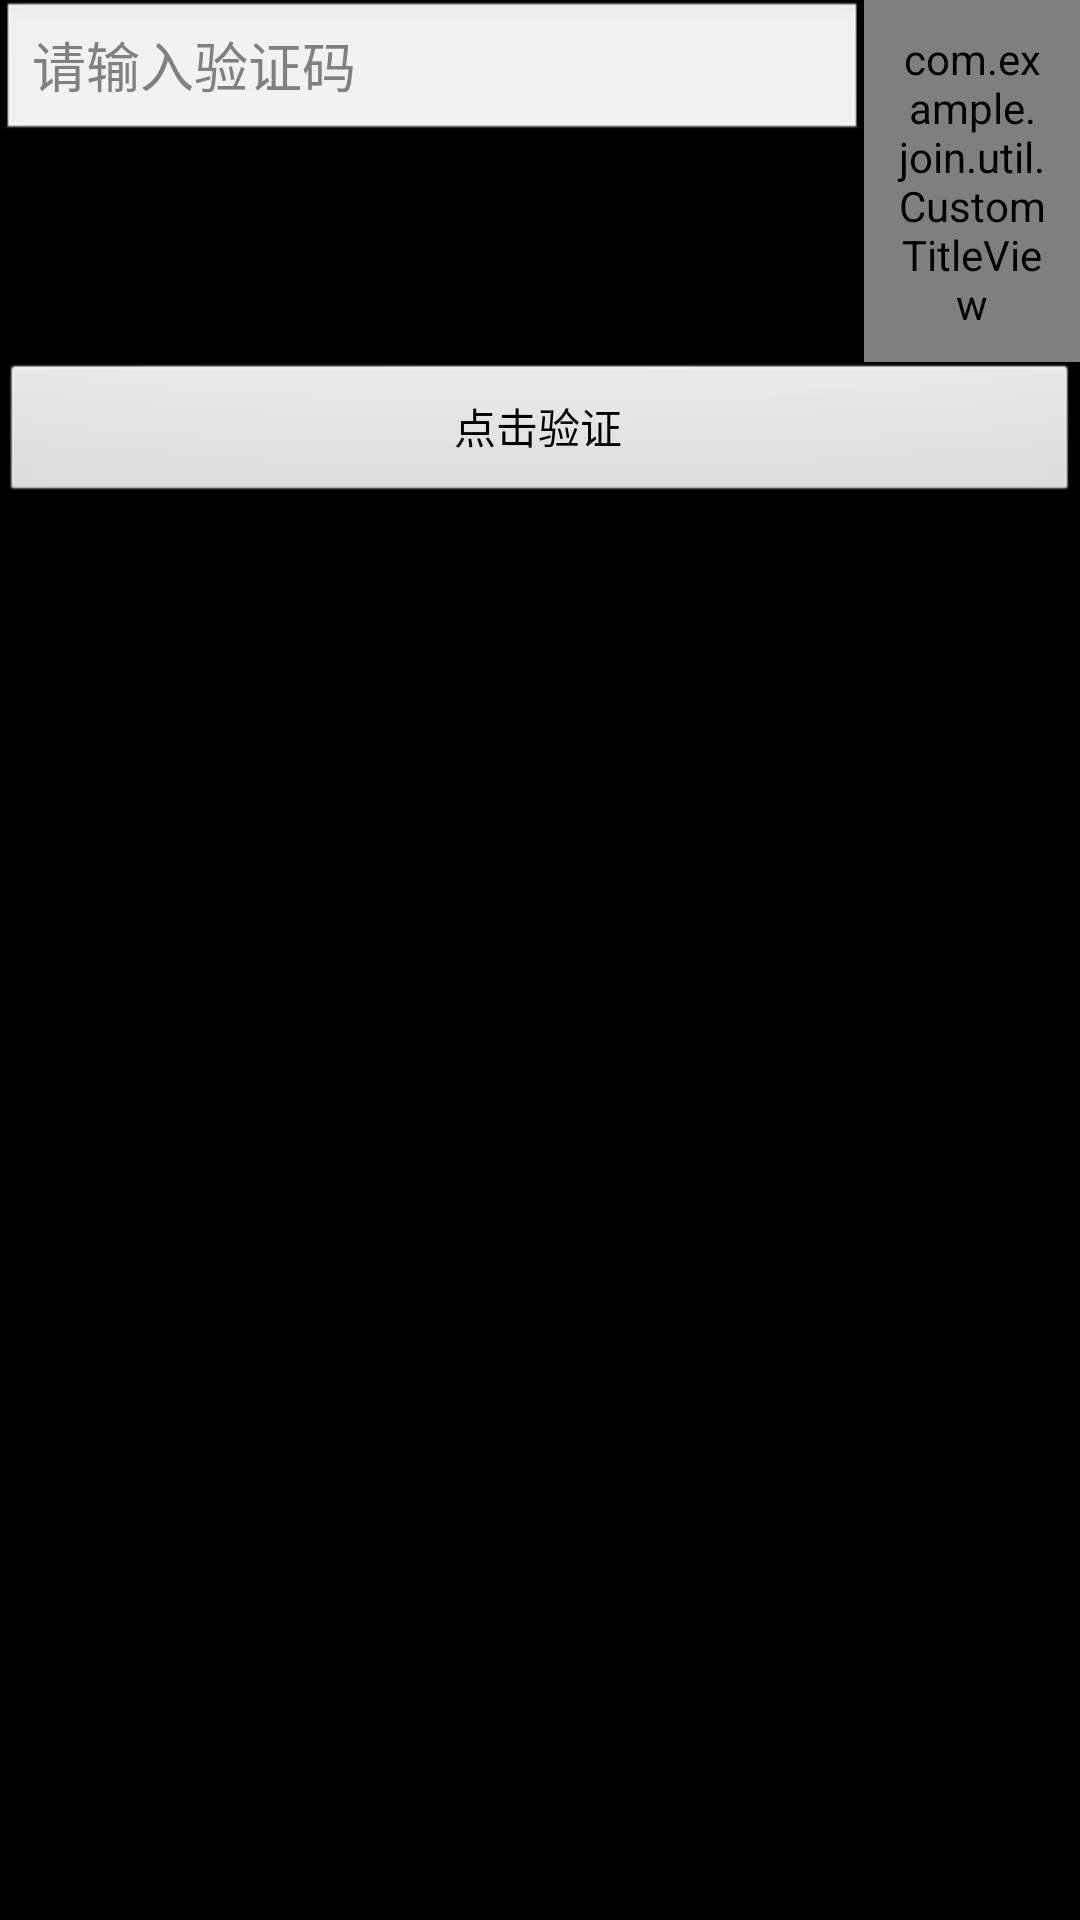

Android layout source for this screen:
<!-- AndroidManifest.xml: activity theme Anim_fade -->
<!-- res/layout/activity_verification.xml -->
<?xml version="1.0" encoding="utf-8"?>
<LinearLayout
    xmlns:android="http://schemas.android.com/apk/res/android"
    xmlns:tools="http://schemas.android.com/tools"
    xmlns:custom="http://schemas.android.com/apk/res-auto"
    android:orientation="vertical"
    android:layout_width="match_parent"
    android:layout_height="match_parent">
    <LinearLayout
        android:layout_width="match_parent"
        android:layout_height="wrap_content"
        android:orientation="horizontal">
    <EditText
        android:id="@+id/et_number"
        android:layout_weight="4"
        android:layout_width="0dp"
        android:layout_height="wrap_content"
        android:hint="请输入验证码"/>
    <com.example.join.util.CustomTitleView
        android:layout_weight="1"
        android:id="@+id/tv_custom"
        android:layout_width="0dp"
        android:layout_height="wrap_content"
        custom:titleSize="16sp"
        custom:titleName="12345"
        android:padding="10dp"
        android:layout_centerHorizontal="true"
        android:layout_centerInParent="true"
        custom:titlleColor="#ff0000"/>
    </LinearLayout>
    <Button
        android:id="@+id/btn_verification"
        android:layout_width="match_parent"
        android:layout_height="wrap_content"
        android:text="点击验证"/>
</LinearLayout>
<!-- resources referenced by this layout -->
<resources>
  <style name="Anim_fade" parent="android:Theme.NoTitleBar">
          <item name="android:windowAnimationStyle">@style/fade</item>
      </style>
  <style name="fade" parent="@android:style/Animation.Activity">
              <item name="android:activityOpenEnterAnimation">@anim/fade_in</item>
              <item name="android:activityOpenExitAnimation">@anim/fade_out</item>
              <item name="android:activityCloseEnterAnimation">@anim/fade_in</item>
              <item name="android:activityCloseExitAnimation">@anim/fade_out</item>
      </style>
</resources>
